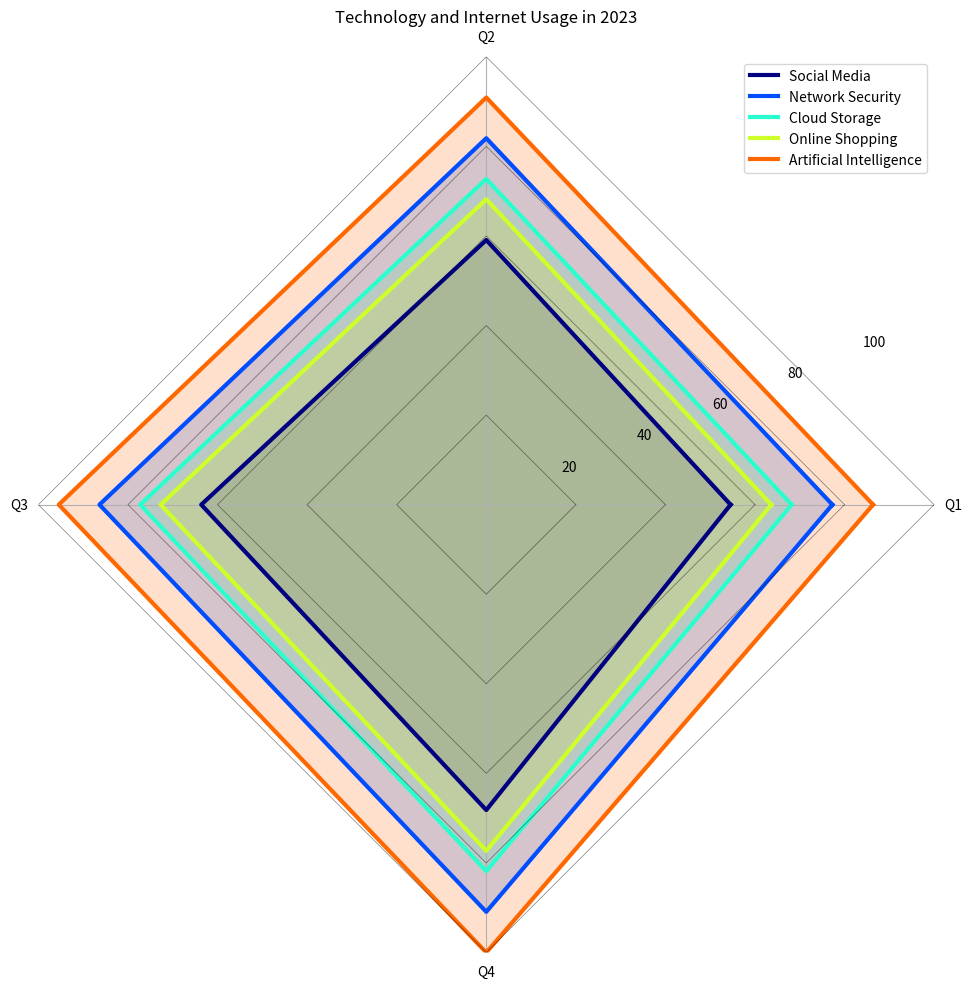

The matplotlib source for this figure: (Note: this script raises an exception after producing the figure.)

import matplotlib.pyplot as plt
import numpy as np

# Transform the given data into three variables: data_labels, data, line_labels.
data_labels = ['Q1', 'Q2', 'Q3', 'Q4']
line_labels = ['Social Media', 'Network Security', 'Cloud Storage', 'Online Shopping', 'Artificial Intelligence']
data = np.array([[60, 65, 70, 75],
                 [85, 90, 95, 100],
                 [75, 80, 85, 90],
                 [70, 75, 80, 85],
                 [95, 100, 105, 110]])

# Plot the data with the type of radar chart, i.e., set 'polar=True'. Create figure before plotting, i.e., add_subplot() follows plt.figure().
fig = plt.figure(figsize=(10, 10))
ax = fig.add_subplot(111, polar=True)

# Evenly space the axes for the number of data points. Set angles as np.linspace(0, 2 * np.pi, len(data_labels) + 1, endpoint=True).
angles = np.linspace(0, 2 * np.pi, len(data_labels) + 1, endpoint=True)

# Iterate over each row in the data array, append the first numerical element of that row to its end for close-loop plotting of data lines.
# The plottig of different data lines should use different colors.
for i, line in enumerate(data):
    line = np.append(line, line[0])
    ax.plot(angles, line, color=plt.cm.jet(i/len(data)), linewidth=3, label=line_labels[i]
             )
    ax.fill(angles, line, color=plt.cm.jet(i/len(data)), alpha=0.2)

# During each iteration, besides plotting data lines, also generate a angle-like radius vector with constant values,
# i.e. np.full_like(angles, (iteration index+1) * maximum of all data / total iteration number), and use each radius and angle vector to draw multiple straight lines as gridlines with a single color.
max_data = np.max(data)
for i in range(len(data)):
    ax.plot(angles, np.full_like(angles, (i+1) * max_data/len(data)), color='black', linewidth=0.5, alpha=0.5)

# Plot the axis label by using set_thetagrids(angles[:-1] * 180/np.pi, data_labels). Adjust the radial limits to accommodate the maximum of data.
ax.set_thetagrids(angles[:-1] * 180/np.pi, data_labels)
ax.set_ylim(0, max_data)

# For the plot of legend, use handles, labels = ax.get_legend_handles_labels(), ax.legend(handles, line_labels, loc="upper right") to plot the legend of data lines. The positioning of the legend should not interfere with the chart and title.
handles, labels = ax.get_legend_handles_labels()
ax.legend(handles, line_labels, loc="upper right")

# Drawing techniques such as background grids can be used. Remove the circular gridlines and background, i.e., ax.yaxis.grid(False), ax.spines['polar'].set_visible(False).
ax.yaxis.grid(False)
ax.spines['polar'].set_visible(False)

# The title of the figure should be  Technology and Internet Usage in 2023.
ax.set_title('Technology and Internet Usage in 2023')

# Automatically resize the image by tight_layout() before savefig().
plt.tight_layout()

# The image must be saved as /cpfs01/user/yehancheng/workspace/datasets/SimChartV2/demo/radar_polygon/png/4.png.
# Save path is absolute path which is completedly the same as /cpfs01/user/yehancheng/workspace/datasets/SimChartV2/demo/radar_polygon/png.
plt.savefig('/cpfs01/user/yehancheng/workspace/datasets/SimChartV2/demo/radar_polygon/png/4.png')

# Clear the current image state at the end of the code.
plt.clf()
